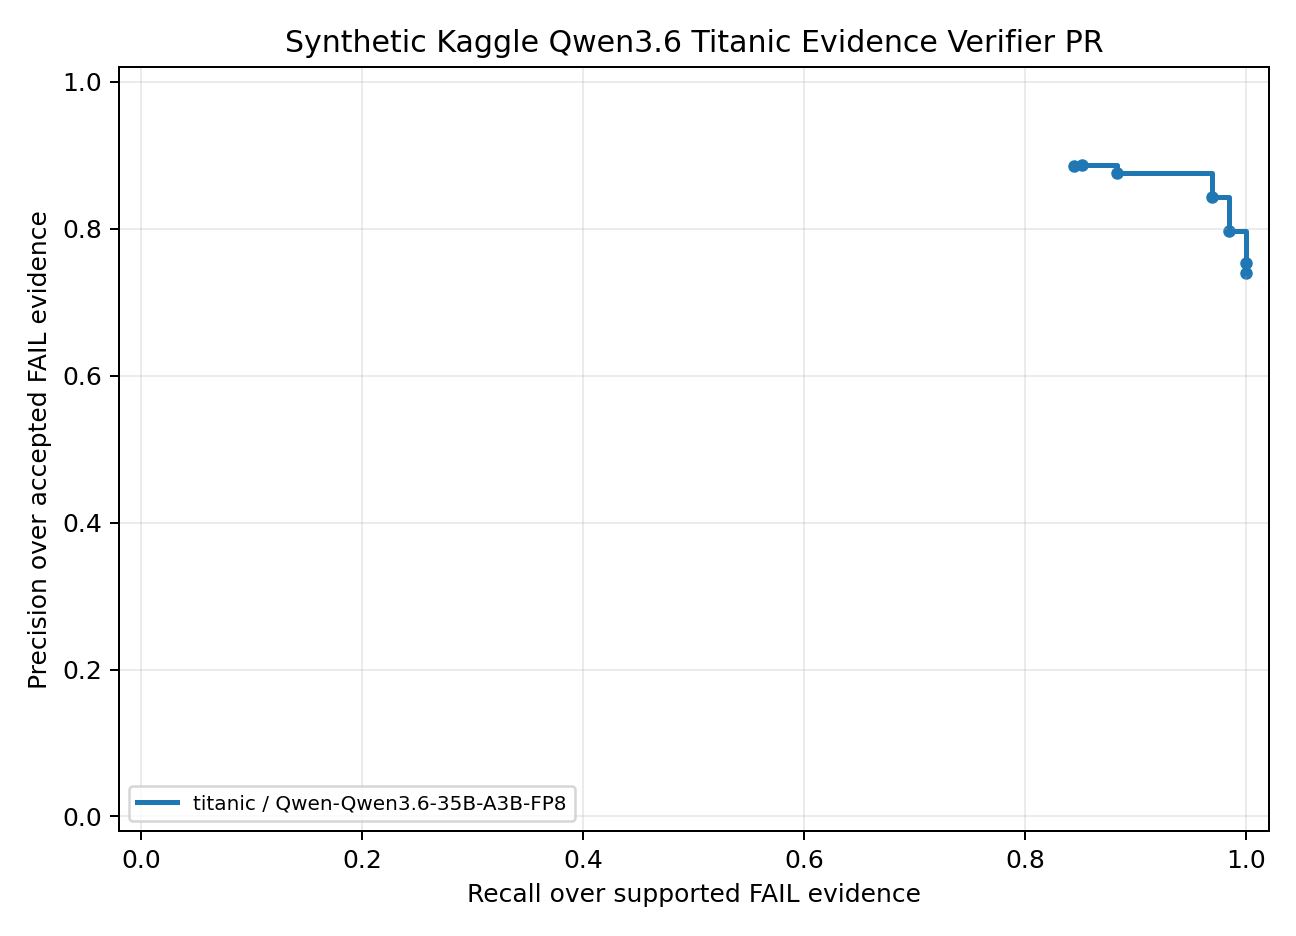

Source data for this figure (header and first rows):
series, threshold, precision, recall, f1, tp, fp, fn, accepted, positives, total
titanic / Qwen-Qwen3.6-35B-A3B-FP8, 1.0, 0.8852, 0.8438, 0.864, 108, 14, 20, 122, 128, 173
titanic / Qwen-Qwen3.6-35B-A3B-FP8, 0.95, 0.8862, 0.8516, 0.8685, 109, 14, 19, 123, 128, 173
titanic / Qwen-Qwen3.6-35B-A3B-FP8, 0.9, 0.876, 0.8828, 0.8794, 113, 16, 15, 129, 128, 173
titanic / Qwen-Qwen3.6-35B-A3B-FP8, 0.7, 0.8435, 0.9688, 0.9018, 124, 23, 4, 147, 128, 173
titanic / Qwen-Qwen3.6-35B-A3B-FP8, 0.4, 0.7975, 0.9844, 0.8811, 126, 32, 2, 158, 128, 173
titanic / Qwen-Qwen3.6-35B-A3B-FP8, 0.1, 0.7529, 1.0, 0.8591, 128, 42, 0, 170, 128, 173
titanic / Qwen-Qwen3.6-35B-A3B-FP8, 0.0, 0.7399, 1.0, 0.8505, 128, 45, 0, 173, 128, 173
